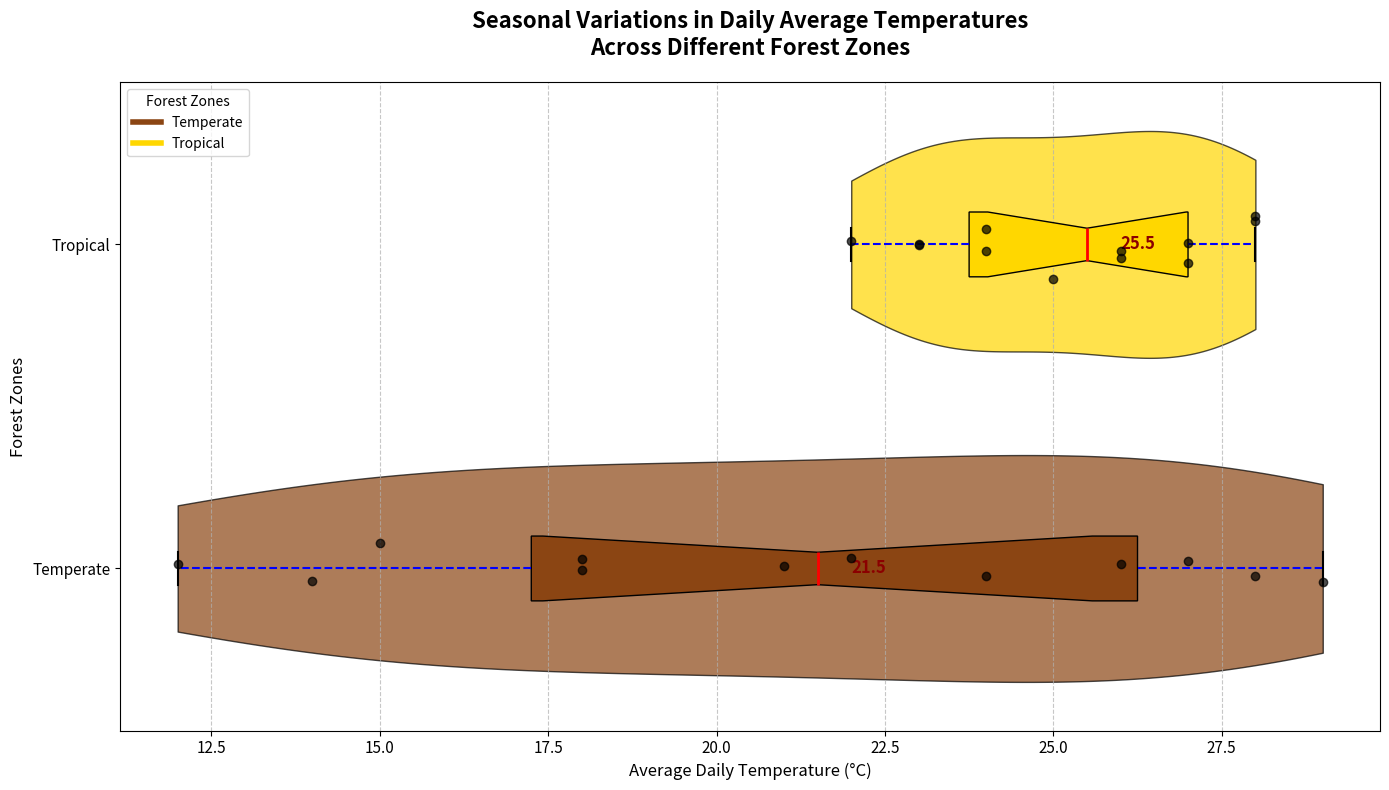

This chart was generated by the following Python code:
import matplotlib.pyplot as plt
import numpy as np

temperate_temperatures = [12, 15, 18, 21, 24, 27, 29, 28, 26, 22, 18, 14]
tropical_temperatures = [22, 23, 24, 25, 26, 27, 28, 28, 27, 26, 24, 23]
data = [temperate_temperatures, tropical_temperatures]

forest_zones = ['Temperate', 'Tropical']

fig, ax = plt.subplots(figsize=(14, 8))

vparts = ax.violinplot(data, vert=False, showmeans=False, showmedians=False, showextrema=False, widths=0.7)

colors = ['#8B4513', '#FFD700']

for i, pc in enumerate(vparts['bodies']):
    pc.set_facecolor(colors[i])
    pc.set_edgecolor('black')
    pc.set_alpha(0.7)

box = ax.boxplot(data, patch_artist=True, notch=True, vert=False, widths=0.2, labels=forest_zones, showfliers=False)

for patch, color in zip(box['boxes'], colors):
    patch.set_facecolor(color)
plt.setp(box['medians'], color='red', linewidth=2)
plt.setp(box['whiskers'], color='blue', linewidth=1.5, linestyle='--')
plt.setp(box['caps'], color='black', linewidth=1.5)

for i, temp_data in enumerate(data):
    y = np.random.normal(i + 1, 0.04, size=len(temp_data))
    ax.scatter(temp_data, y, alpha=0.7, color='black', zorder=5)

for i, forest_data in enumerate(data):
    median_val = np.median(forest_data)
    ax.text(median_val + 0.5, i + 1, f'{median_val:.1f}', verticalalignment='center', fontsize=12, color='darkred', weight='bold')

ax.set_title('Seasonal Variations in Daily Average Temperatures\nAcross Different Forest Zones', fontsize=16, weight='bold', pad=20)
ax.set_xlabel('Average Daily Temperature (°C)', fontsize=12)
ax.set_ylabel('Forest Zones', fontsize=12)

ax.xaxis.grid(True, linestyle='--', alpha=0.7)
plt.xticks(fontsize=11)
plt.yticks(rotation=0, fontsize=11)

handles = [plt.Line2D([0], [0], color=color, lw=4, label=zone) for color, zone in zip(colors, forest_zones)]
ax.legend(handles=handles, title='Forest Zones', loc='upper left')

plt.tight_layout()
plt.show()
